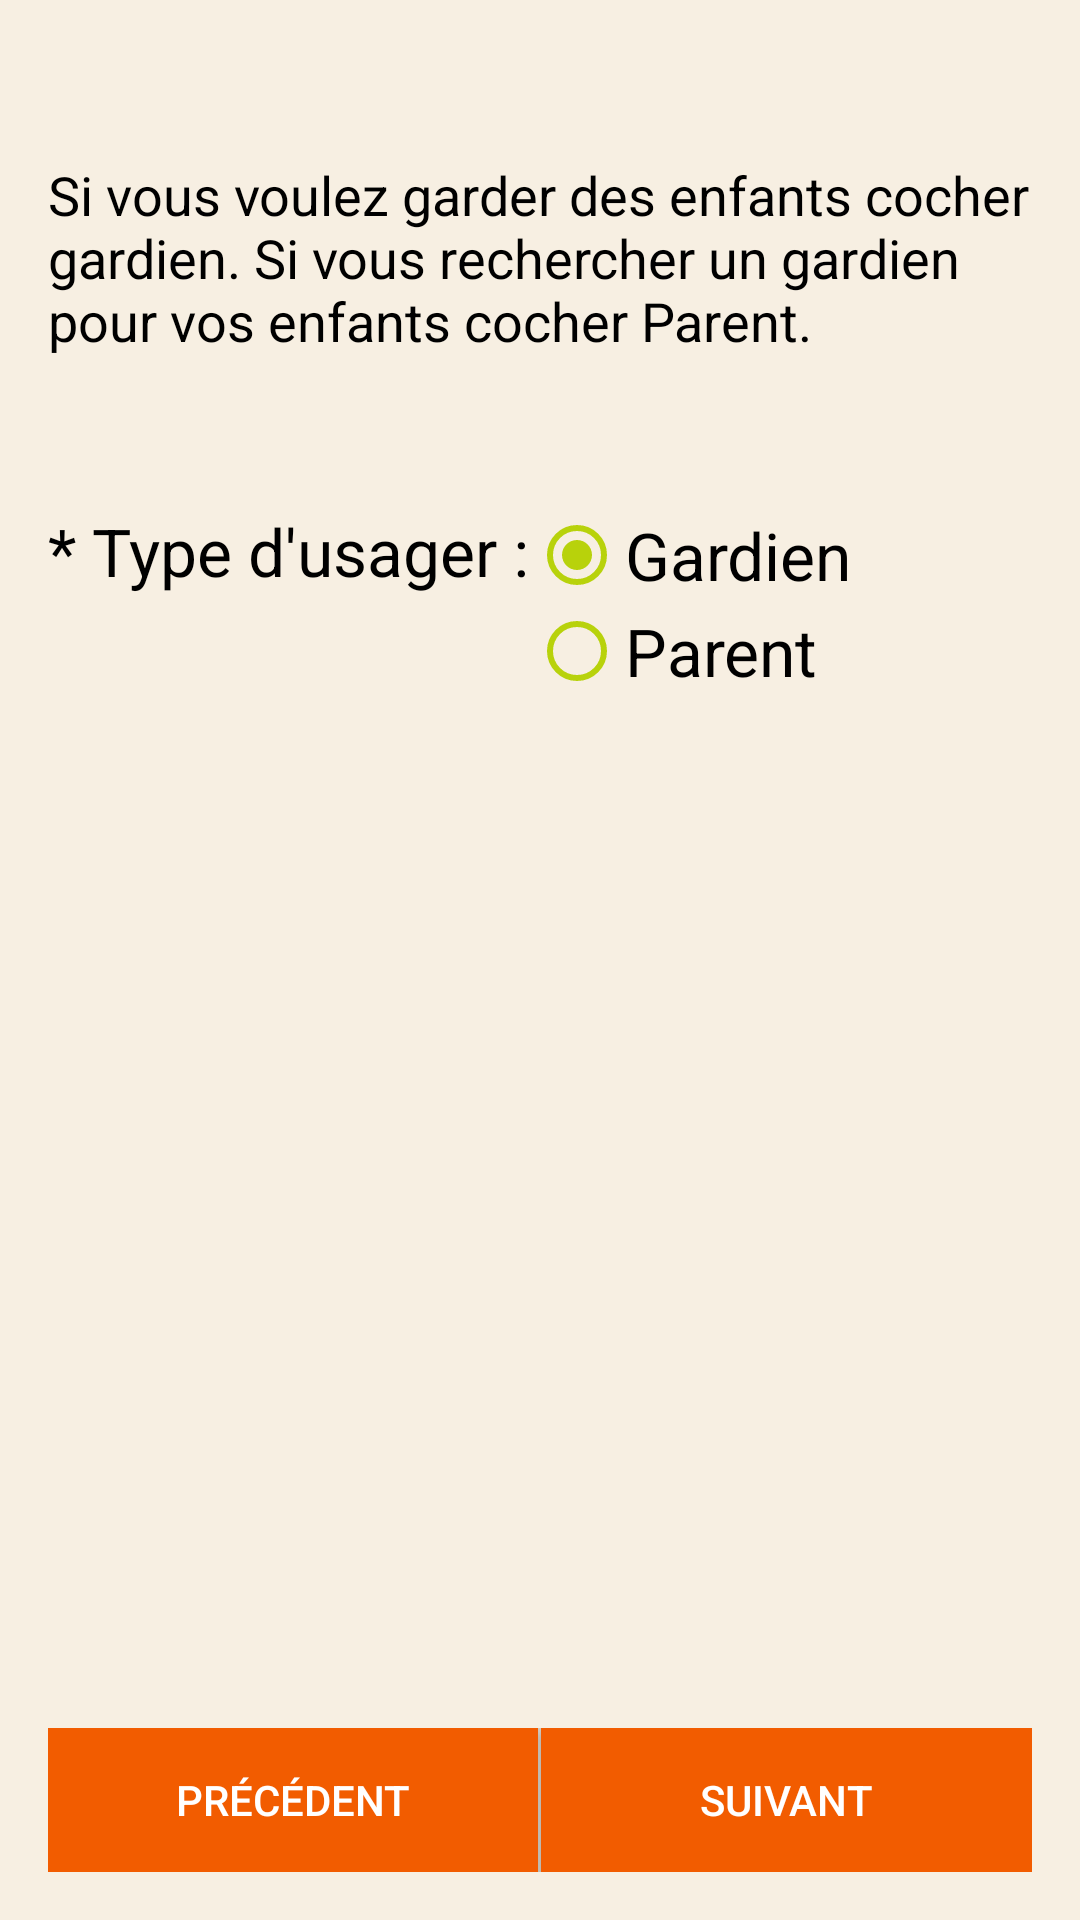

This screen was rendered from an Android layout file. Write that file and the resources it references.
<!-- AndroidManifest.xml: application theme AppTheme -->
<!-- res/layout/activity_register.xml -->
<?xml version="1.0" encoding="utf-8"?>
<RelativeLayout xmlns:android="http://schemas.android.com/apk/res/android"
    xmlns:tools="http://schemas.android.com/tools"
    android:layout_width="match_parent"
    android:layout_height="match_parent"
    android:paddingBottom="@dimen/activity_vertical_margin"
    android:paddingLeft="@dimen/activity_horizontal_margin"
    android:paddingRight="@dimen/activity_horizontal_margin"
    android:paddingTop="@dimen/activity_vertical_margin"
    tools:context="com.example.lia.carrousel.Activities.Register.RegisterActivity"
    android:background="@color/grape">

    <TextView
        android:layout_width="wrap_content"
        android:layout_height="wrap_content"
        android:textAppearance="?android:attr/textAppearanceLarge"
        android:text="* Type d&apos;usager :"
        android:id="@+id/textView"
        android:layout_marginTop="153dp"
        android:textColor="@color/white"
        android:layout_alignParentTop="true"
        android:layout_alignParentLeft="true"
        android:layout_alignParentStart="true" />

    <RadioGroup
        android:layout_width="match_parent"
        android:layout_height="match_parent"
        android:layout_alignTop="@+id/textView"
        android:layout_toRightOf="@+id/textView"
        android:id="@+id/radioGroupUserType">

        <RadioButton
            android:layout_width="wrap_content"
            android:layout_height="wrap_content"
            android:text="Gardien"
            android:id="@+id/radioButton"
            android:checked="true"
            android:buttonTint="@color/colorAccent"
            android:textAppearance="?android:attr/textAppearanceLarge"
            android:textColor="@color/white"/>

        <RadioButton
            android:layout_width="wrap_content"
            android:layout_height="wrap_content"
            android:text="Parent"
            android:id="@+id/radioButton2"
            android:checked="false"
            android:buttonTint="@color/colorAccent"
            android:textAppearance="?android:attr/textAppearanceLarge"
            android:textColor="@color/white"/>
    </RadioGroup>

    <LinearLayout
        style="@style/ButtonBar"
        android:layout_width="match_parent"
        android:layout_height="wrap_content"
        android:orientation="horizontal"
        android:id="@+id/linearLayout"
        android:layout_alignParentBottom="true"
        android:layout_alignParentLeft="true"
        android:layout_alignParentStart="true">

        <Button
            android:id="@+id/prev_button"
            style="@style/ButtonBarButton"
            android:layout_width="0dp"
            android:layout_height="wrap_content"
            android:layout_weight="1"
            android:background="@color/eggplant"
            android:text="@string/pr_c_dente"
            android:onClick="previous"
            android:textAppearance="?android:attr/textAppearanceButton"
            android:textColor="@color/sand"/>

        <Button
            android:id="@+id/next_button"
            style="@style/ButtonBarButton"
            android:layout_width="0dp"
            android:layout_height="wrap_content"
            android:layout_weight="1"
            android:background="@color/eggplant"
            android:text="@string/suivant"
            android:onClick="suivant"
            android:textAppearance="?android:attr/textAppearanceButton"
            android:textColor="@color/sand"/>
    </LinearLayout>

    <TextView
        android:layout_width="wrap_content"
        android:layout_height="wrap_content"
        android:textAppearance="?android:attr/textAppearanceMedium"
        android:text="Si vous voulez garder des enfants cocher gardien. Si vous rechercher un gardien pour vos enfants cocher Parent."
        android:id="@+id/textView2"
        android:layout_above="@+id/radioGroupUserType"
        android:layout_alignParentLeft="true"
        android:layout_alignParentStart="true"
        android:layout_marginBottom="50dp"
        android:textColor="@color/white"/>
</RelativeLayout>
<!-- resources referenced by this layout -->
<resources>
  <color name="colorAccent">#b8d20b</color>
  <color name="eggplant">#f25c00</color>
  <color name="grape">#f7efe2</color>
  <color name="sand">#ffffff</color>
  <color name="white">#000000</color>
  <dimen name="activity_horizontal_margin">16dp</dimen>
  <dimen name="activity_vertical_margin">16dp</dimen>
  <string name="pr_c_dente">Précédent</string>
  <string name="suivant">Suivant</string>
  <style name="ButtonBar" parent="@android:style/Holo.Light.ButtonBar.AlertDialog" />
  <style name="ButtonBarButton" parent="@android:style/Widget.Holo.Button.Borderless">
          <item name="android:textColor">@android:color/primary_text_light</item>
      </style>
  <style name="AppTheme" parent="Theme.AppCompat.Light.DarkActionBar">
          
          <item name="colorPrimary">@color/colorPrimary</item>
          <item name="colorPrimaryDark">@color/colorPrimaryDark</item>
          <item name="colorAccent">@color/colorAccent</item>
      </style>
  <color name="colorPrimary">#f70025</color>
  <color name="colorPrimaryDark">#f70025</color>
</resources>
